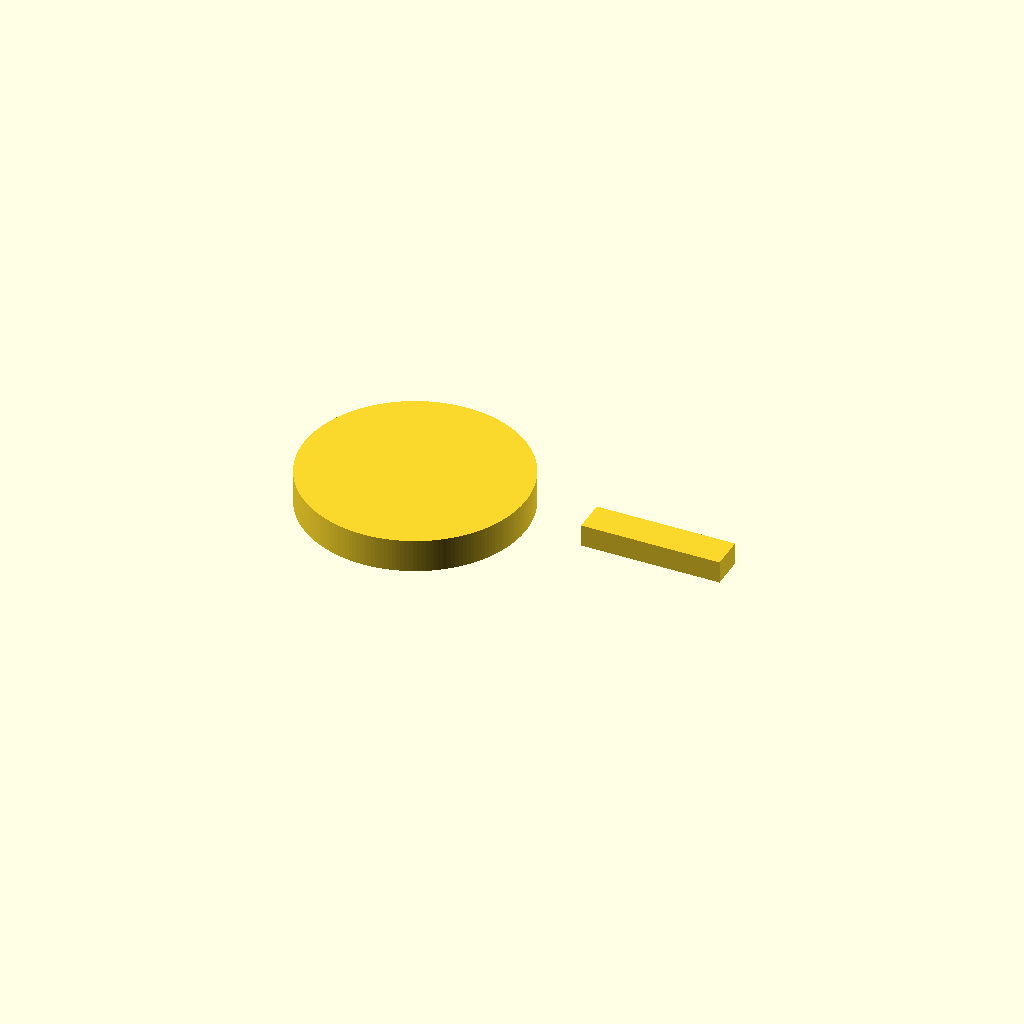
Cell 1 — every parameter at its default value.
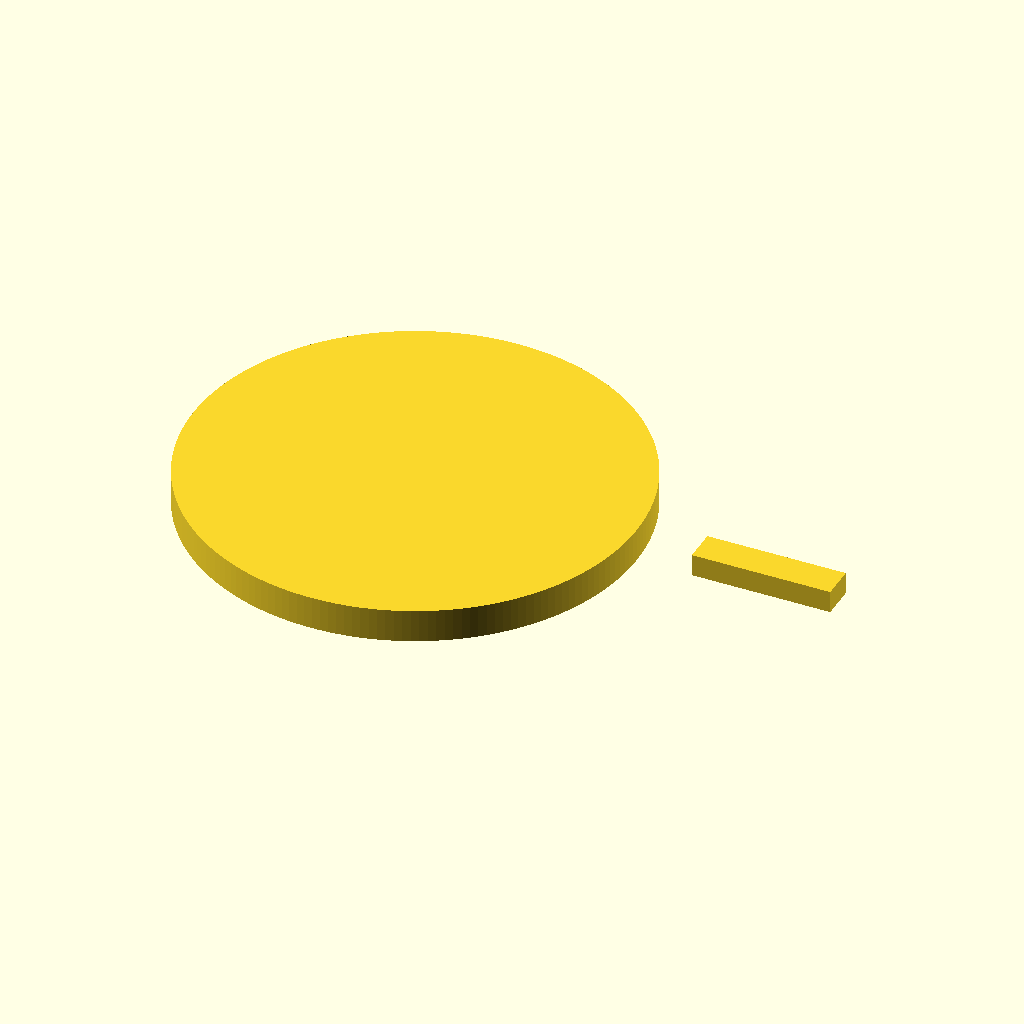
Cell 2: radius = 40 (everything else at default).
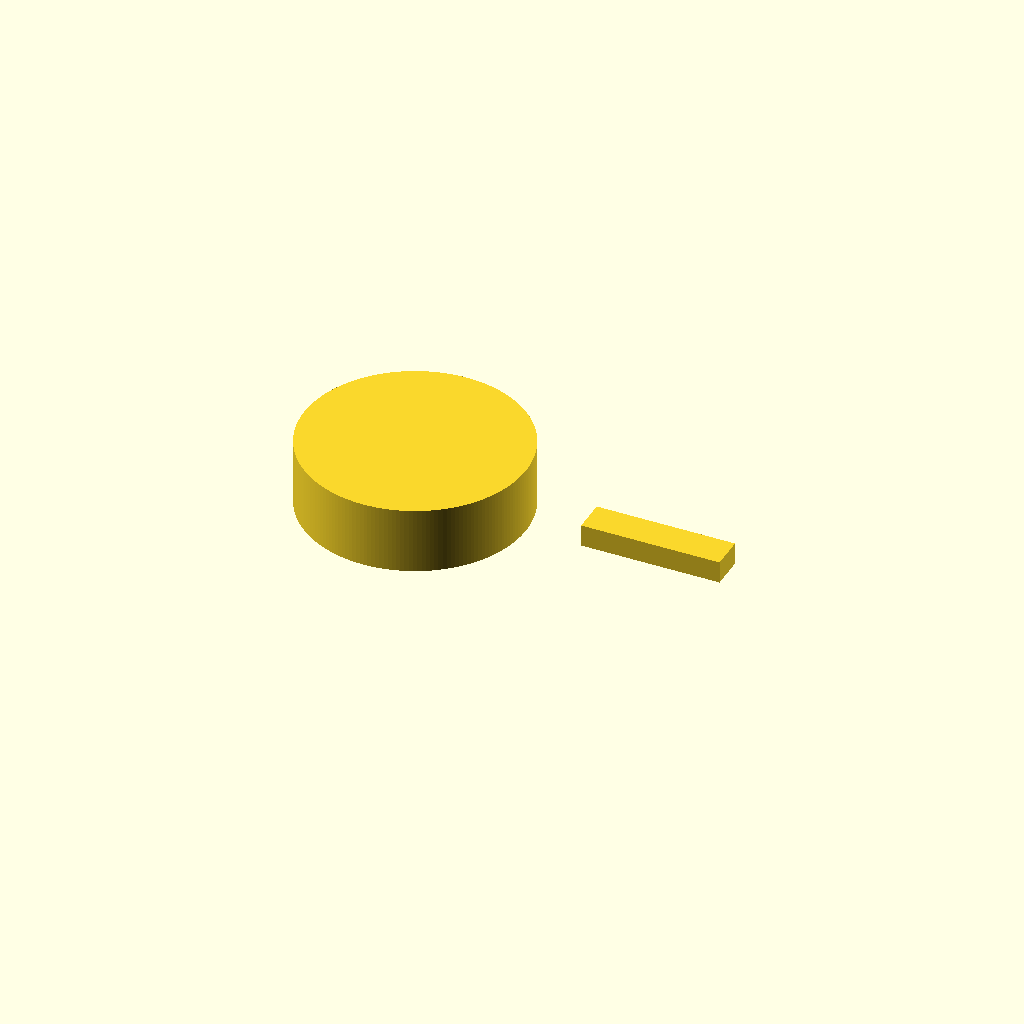
Cell 3: thickness = 12 (everything else at default).
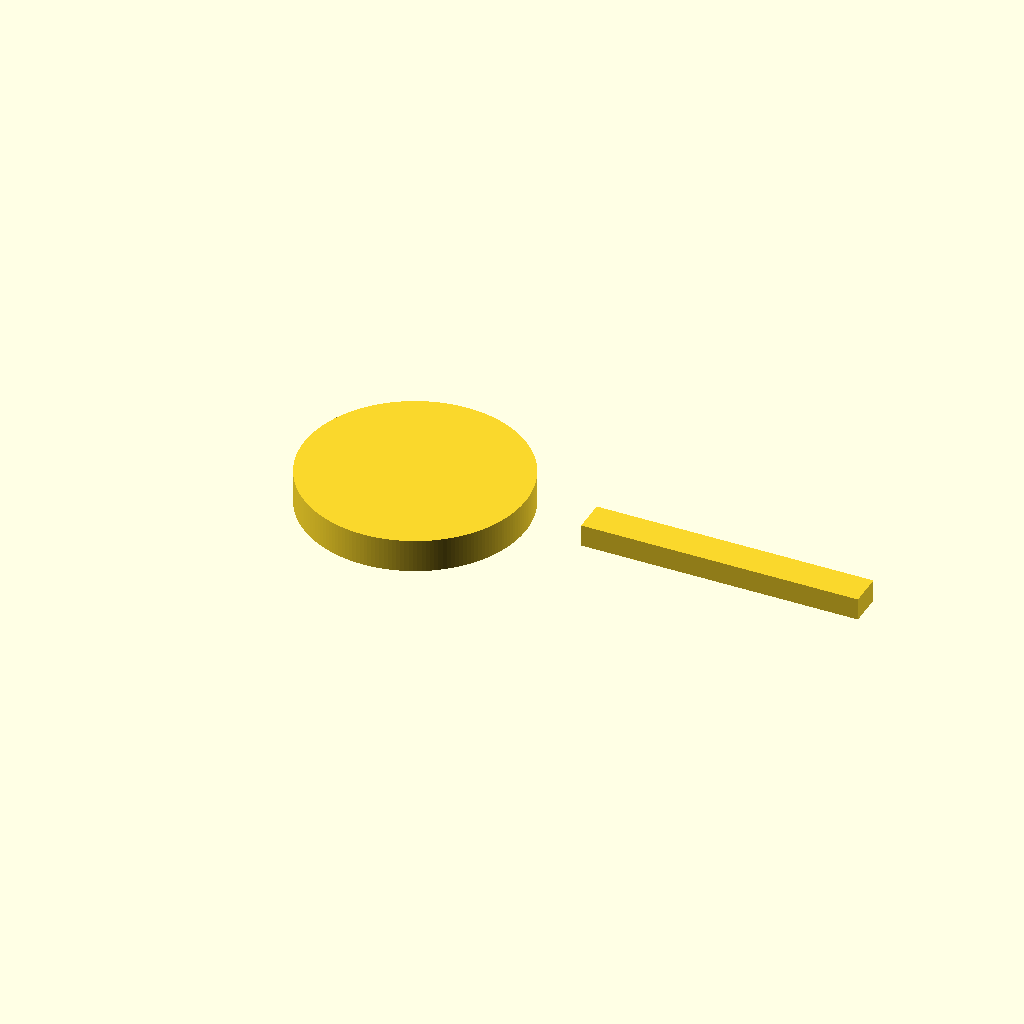
Cell 4 — pawl_len set to 50, the other parameters unchanged.
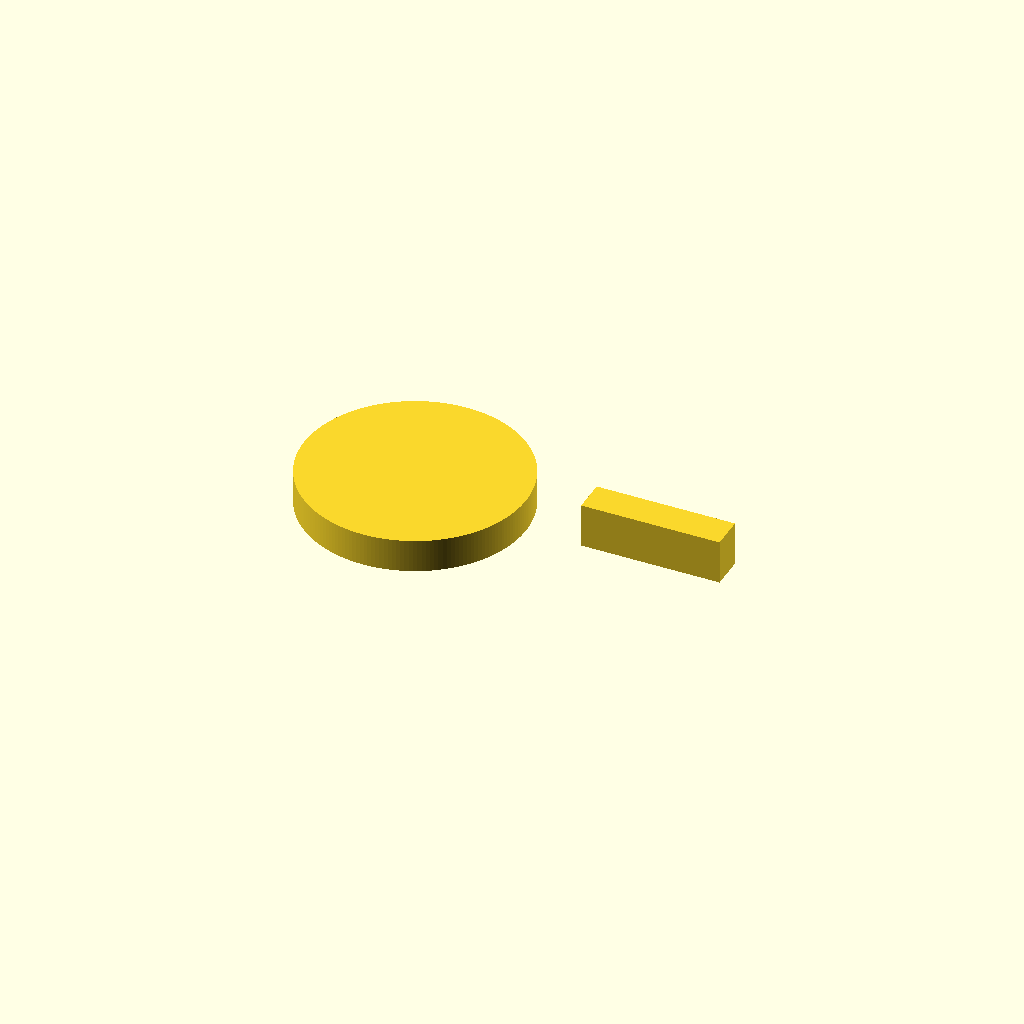
Cell 5: pawl_th = 8 (everything else at default).
One fixed orthographic camera (rotation 55°, 0°, 25°; colour scheme Cornfield) for every cell.
OpenSCAD source file SECONDARY/Engineering-Challenges/activities/mechanisms/ratchet_pawl.scad:
/*
  Ratchet & pawl (demonstrator blank).
*/
teeth = 12;
radius = 20;
thickness = 6;
pawl_len = 25;
pawl_th = 4;
$fn=180;

module wheel(){ cylinder(h=thickness, r=radius); }
module pawl(){ linear_extrude(height=pawl_th) square([pawl_len, 6]); }

wheel();
translate([radius+10,0,0]) pawl();
Parameter table extracted from the source (name, type, default, range or options):
teeth: number, default 12
radius: number, default 20
thickness: number, default 6
pawl_len: number, default 25
pawl_th: number, default 4
